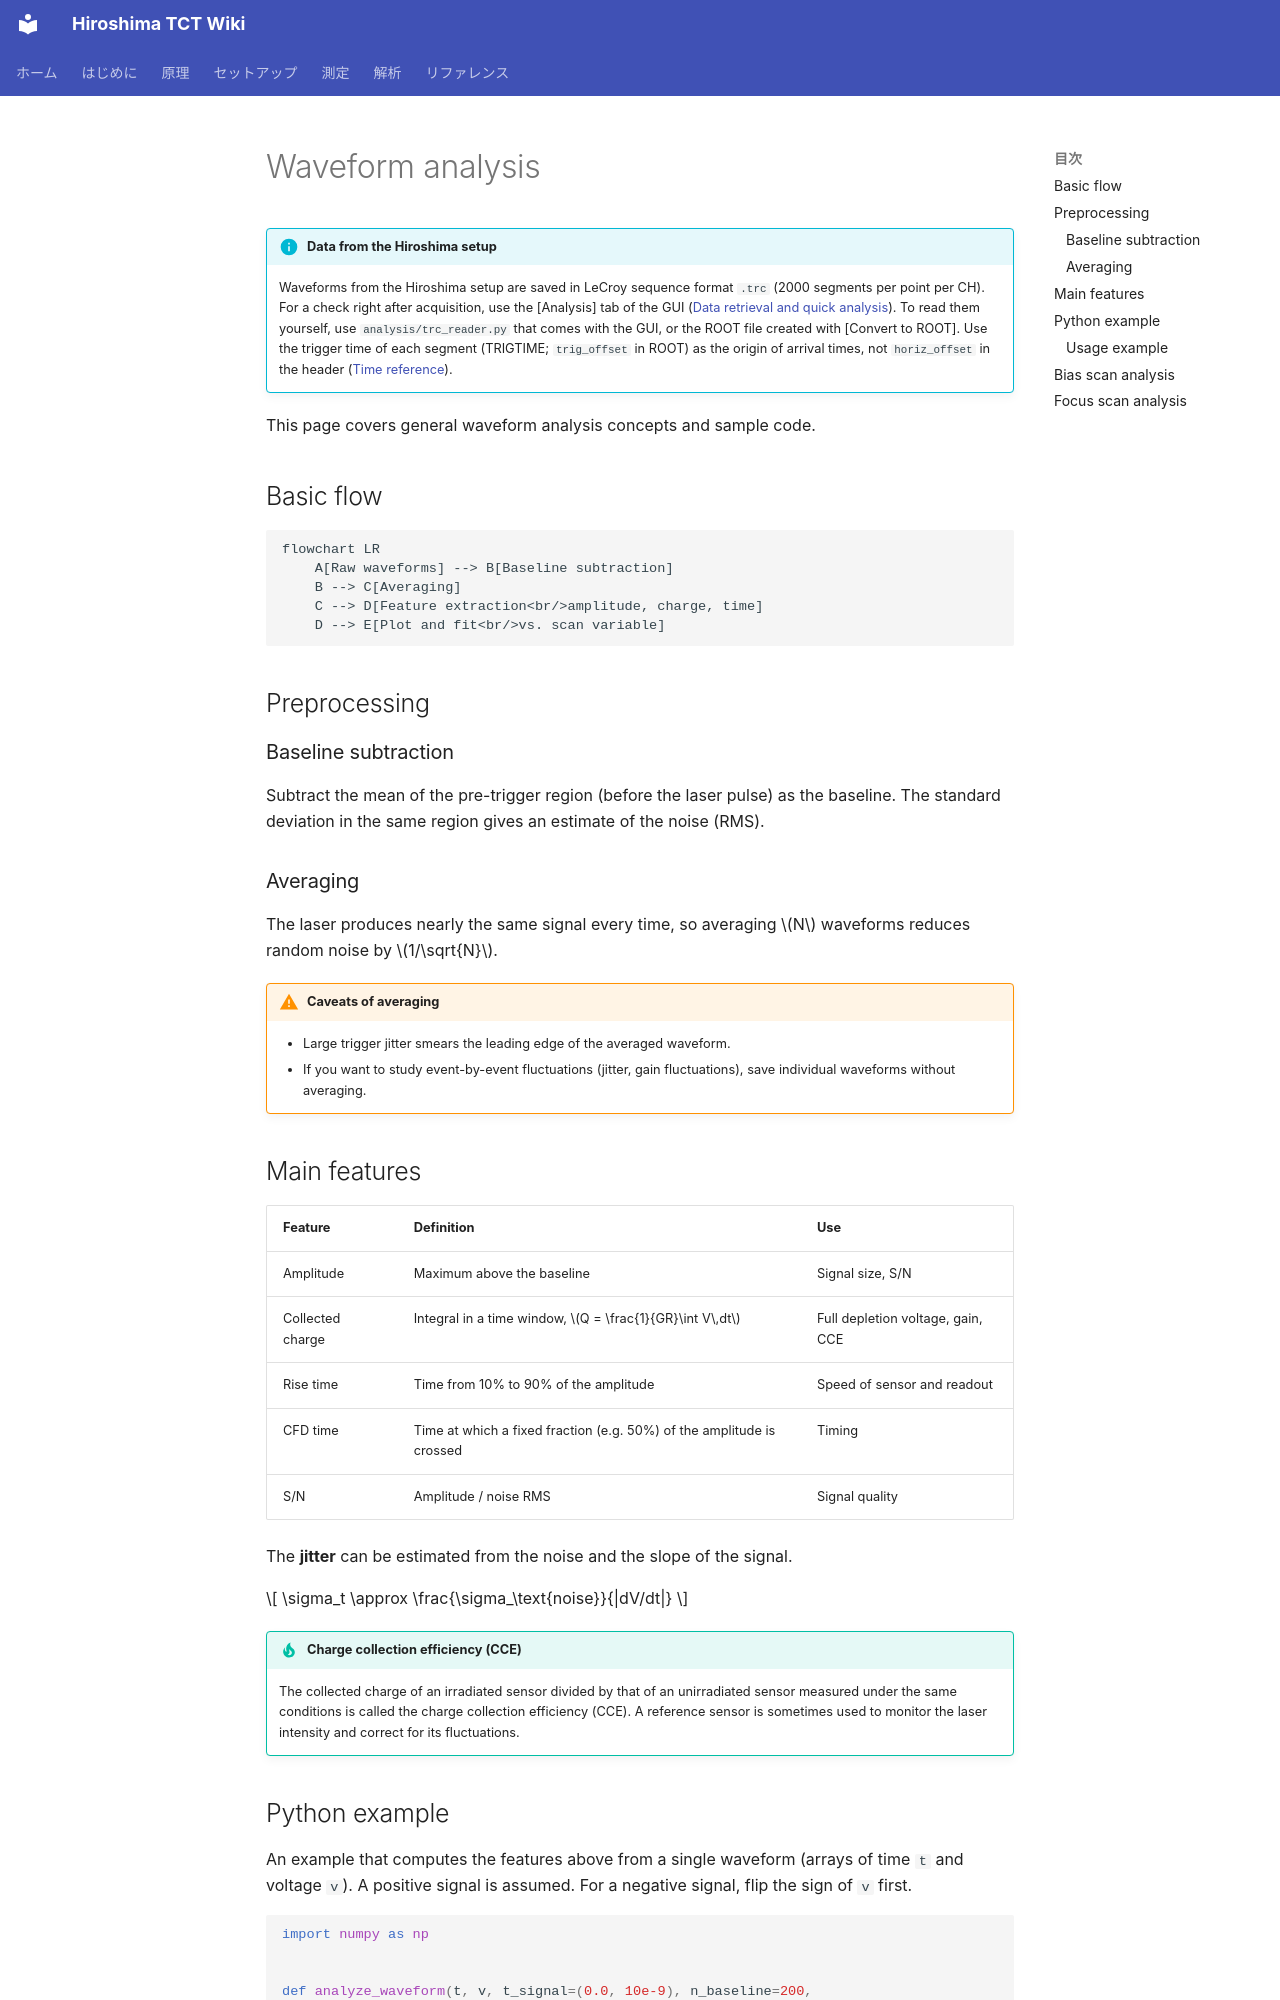

repository: Kanato-M/Hiroshima-TCT-wiki · page: en/analysis/waveform/index.html · generator: mkdocs

# Waveform analysis

!!! info "Data from the Hiroshima setup"
    Waveforms from the Hiroshima setup are saved in LeCroy sequence format `.trc` (2000 segments per point per CH).
    For a check right after acquisition, use the [Analysis] tab of the GUI ([Data retrieval and quick analysis](../measurement/data.md#analysis)).
    To read them yourself, use `analysis/trc_reader.py` that comes with the GUI, or the ROOT file created with [Convert to ROOT].
    Use the trigger time of each segment (TRIGTIME; `trig_offset` in ROOT) as the origin of arrival times,
    not `horiz_offset` in the header ([Time reference](../setup/hardware.md#time-reference)).

This page covers general waveform analysis concepts and sample code.

## Basic flow

```mermaid
flowchart LR
    A[Raw waveforms] --> B[Baseline subtraction]
    B --> C[Averaging]
    C --> D[Feature extraction<br/>amplitude, charge, time]
    D --> E[Plot and fit<br/>vs. scan variable]
```

## Preprocessing

### Baseline subtraction

Subtract the mean of the pre-trigger region (before the laser pulse) as the baseline.
The standard deviation in the same region gives an estimate of the noise (RMS).

### Averaging

The laser produces nearly the same signal every time, so averaging \(N\) waveforms reduces random noise by \(1/\sqrt{N}\).

!!! warning "Caveats of averaging"
    - Large trigger jitter smears the leading edge of the averaged waveform.
    - If you want to study event-by-event fluctuations (jitter, gain fluctuations), save individual waveforms without averaging.

## Main features

| Feature | Definition | Use |
| --- | --- | --- |
| Amplitude | Maximum above the baseline | Signal size, S/N |
| Collected charge | Integral in a time window, \(Q = \frac{1}{GR}\int V\,dt\) | Full depletion voltage, gain, CCE |
| Rise time | Time from 10% to 90% of the amplitude | Speed of sensor and readout |
| CFD time | Time at which a fixed fraction (e.g. 50%) of the amplitude is crossed | Timing |
| S/N | Amplitude / noise RMS | Signal quality |

The **jitter** can be estimated from the noise and the slope of the signal.

\[
\sigma_t \approx \frac{\sigma_\text{noise}}{|dV/dt|}
\]

!!! tip "Charge collection efficiency (CCE)"
    The collected charge of an irradiated sensor divided by that of an unirradiated sensor measured under the same conditions
    is called the charge collection efficiency (CCE).
    A reference sensor is sometimes used to monitor the laser intensity and correct for its fluctuations.
